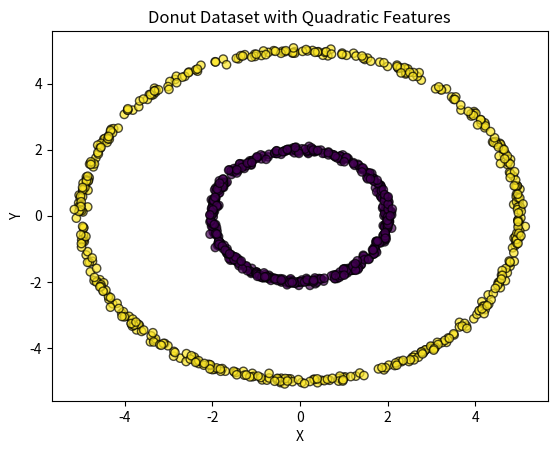

Python code for this plot:
import pandas as pd
import numpy as np
import matplotlib.pyplot as plt

# Function to generate donut dataset
def generate_donut_dataset(num_samples, radius_inner, radius_outer, noise_std=0.05):
    # np.random.seed(42) # Seed for reproducibility

    # Generate random angles between 0 and 2π
    theta = np.random.uniform(0, 2*np.pi, num_samples)

    # Generate points for inner circle
    x_inner = radius_inner * np.cos(theta)
    y_inner = radius_inner * np.sin(theta)

    # Generate points for outer circle
    x_outer = radius_outer * np.cos(theta)
    y_outer = radius_outer * np.sin(theta)

    # Combine inner and outer circles with noise
    x = np.concatenate([x_inner, x_outer]) + np.random.normal(0, noise_std, 2*num_samples)
    y = np.concatenate([y_inner, y_outer]) + np.random.normal(0, noise_std, 2*num_samples)

    # Create DataFrame with quadratic features
    df = pd.DataFrame({'x': x, 'y': y, 'x^2': x**2, 'y^2': y**2, 'xy': x*y, 'label': np.concatenate([np.zeros(num_samples), np.ones(num_samples)])})

    return df

# Generate donut dataset with 500 samples, inner radius=2, outer radius=5
donut_df = generate_donut_dataset(500, 2, 5)

# Plot the donut dataset
plt.scatter(donut_df['x'], donut_df['y'], c=donut_df['label'], cmap='viridis', edgecolors='k', marker='o', alpha=0.7)
plt.title('Donut Dataset with Quadratic Features')
plt.xlabel('X')
plt.ylabel('Y')
plt.show()

# Save the dataset to CSV without header row nor index column
donut_df.to_csv(r'D:\Downloads\de pe mac (coding projects)\myProjects\numpy_pandas\course_1\donut_dataset.csv', header=False, index=False)
